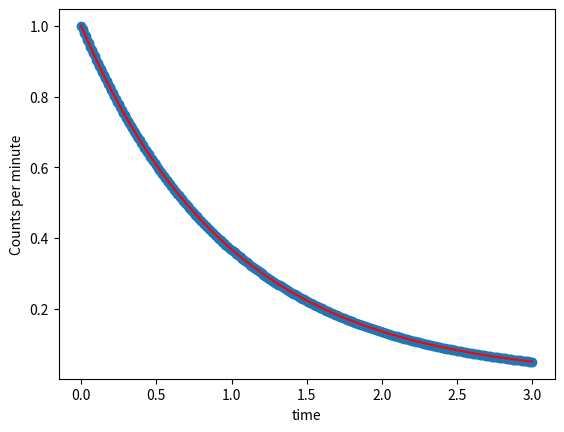

Recreate this plot in Python.
# Importing the module
import numpy as np
import matplotlib.pyplot as plt 
# Starting value
y = 1

# Number of iterations (not less than 200)
n = 300

# Stepsize
h = 0.01

# Collect data
t_values = [0]
y_values = [y]

# Starting a loop for a specified range of iterations i.e. from 1 to 200
for i in range(1, n+1):
    f = -y # Converting the starting value to negative and assigning it into newly decalred memory
    y = y + f * h
    t_values.append(i*h) # append the calculated data to the t_values variable i.e. empty list
    y_values.append(y) # append the calculated data to the y_values variable
    print(y) # Print the value for reference
# Plotting part
np.exp(-n*h) 
test_t = np.linspace(0, n*h, n)
test_y = 1*np.exp(-test_t)
plt.plot(test_t, test_y, 'red')

plt.xlabel('time')
plt.ylabel('Counts per minute')
plt.scatter(t_values, y_values)
plt.show()